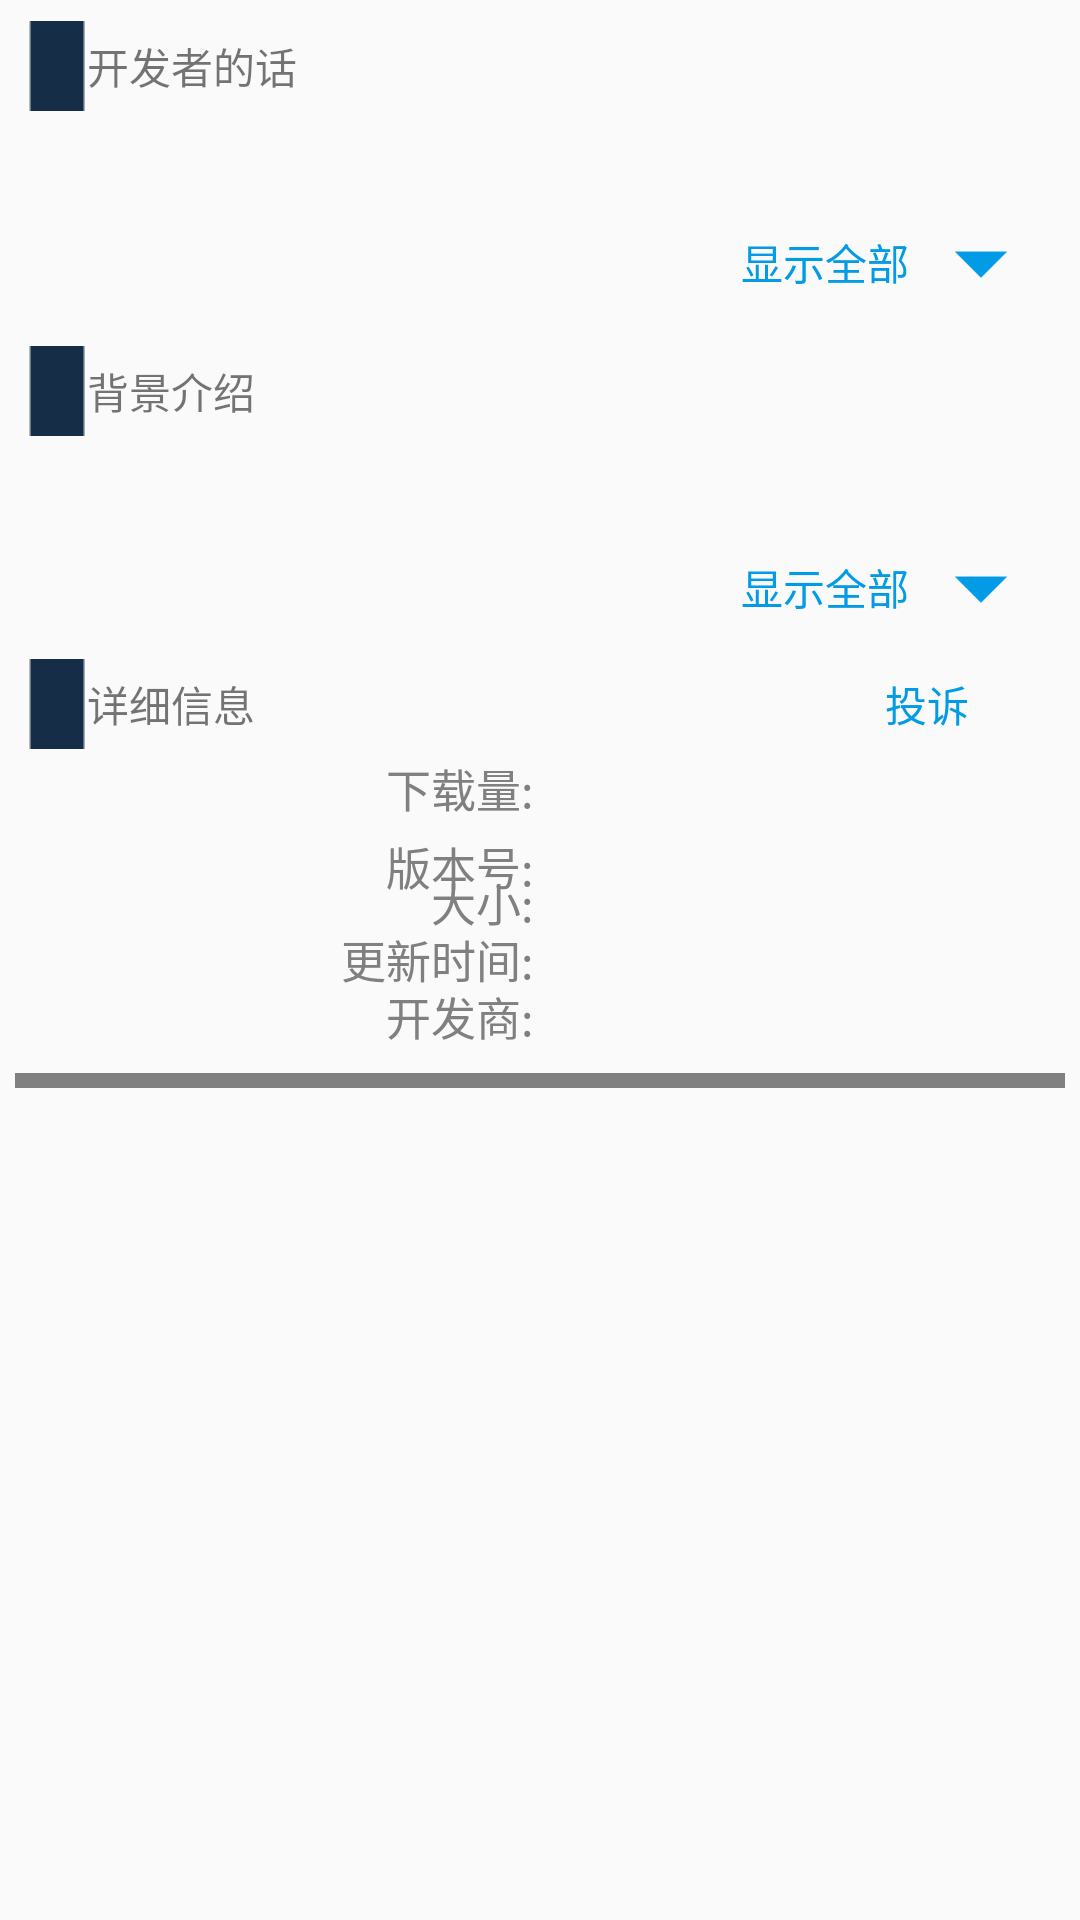

Layout XML and referenced resources for this Android screen:
<!-- AndroidManifest.xml: application theme MyTheme -->
<!-- res/layout/fragment_game_info.xml -->
<?xml version="1.0" encoding="utf-8"?>
<ScrollView xmlns:android="http://schemas.android.com/apk/res/android"
    xmlns:tools="http://schemas.android.com/tools"
    android:layout_width="match_parent"
    android:layout_height="match_parent"
    android:padding="5dp">

    <LinearLayout
        android:layout_width="match_parent"
        android:layout_height="wrap_content"
        android:divider="@drawable/dividers"
        android:orientation="vertical"
        android:showDividers="end">

        <RelativeLayout
            android:id="@+id/fragment_game_info_developerWords"
            android:layout_width="match_parent"
            android:layout_height="wrap_content"
            android:layout_margin="2dp">

            <TextView
                android:id="@+id/fragment_game_info_developerWords_label"
                android:layout_width="wrap_content"
                android:layout_height="30dp"
                android:layout_alignParentTop="true"
                android:drawableStart="@drawable/rect"
                android:gravity="center"
                android:padding="2dp"

                android:text="@string/developer_word" />

            <TextView
                android:id="@+id/fragment_game_info_developerWords_content"
                android:layout_width="match_parent"
                android:layout_height="wrap_content"
                android:layout_below="@id/fragment_game_info_developerWords_label"
                android:maxLines="10"
                android:padding="5dp"
                android:textColor="@color/gray"
                android:textSize="@dimen/contentSize"
                tools:text="@tools:sample/lorem" />

            <Button
                android:id="@+id/fragment_game_info_developerWords_showMore"
                android:layout_width="wrap_content"
                android:layout_height="40dp"
                android:layout_alignParentEnd="true"
                android:layout_below="@id/fragment_game_info_developerWords_content"
                android:background="@color/transparent"
                android:drawableEnd="@mipmap/down"
                android:gravity="center"
                android:padding="2dp"
                android:text="@string/show_all"
                android:textColor="@color/textColor" />
        </RelativeLayout>

        <android.support.v7.widget.RecyclerView
            android:id="@+id/fragment_game_info_img"
            android:layout_width="match_parent"
            android:layout_height="wrap_content"
            android:layout_margin="2dp"
            tools:listitem="@layout/item_game_info_pic" />

        <RelativeLayout
            android:id="@+id/fragment_game_info_gamebc"
            android:layout_width="match_parent"
            android:layout_height="wrap_content"
            android:layout_margin="2dp">

            <TextView
                android:id="@+id/fragment_game_info_gamebc_label"
                android:layout_width="wrap_content"
                android:layout_height="30dp"
                android:layout_alignParentTop="true"
                android:drawableStart="@drawable/rect"
                android:gravity="center"
                android:padding="2dp"
                android:text="@string/gamebc" />

            <TextView
                android:id="@+id/fragment_game_info_gamebc_content"
                android:layout_width="match_parent"
                android:layout_height="wrap_content"
                android:layout_below="@id/fragment_game_info_gamebc_label"
                android:maxLines="10"
                android:padding="5dp"
                android:textColor="@color/gray"
                android:textSize="@dimen/contentSize"
                tools:text="@tools:sample/lorem" />

            <Button
                android:id="@+id/fragment_game_info_gamebc_showMore"
                android:layout_width="wrap_content"
                android:layout_height="40dp"
                android:layout_alignParentEnd="true"
                android:layout_below="@id/fragment_game_info_gamebc_content"
                android:background="@color/transparent"
                android:drawableEnd="@mipmap/down"
                android:gravity="center"
                android:padding="2dp"
                android:text="@string/show_all"
                android:textColor="@color/textColor" />
        </RelativeLayout>

        <RelativeLayout
            android:id="@+id/fragment_game_info_detailed"
            android:layout_width="match_parent"
            android:layout_height="wrap_content"
            android:layout_margin="2dp">

            <view
                android:id="@+id/fragment_game_info_strut"
                android:layout_width="0dp"
                android:layout_height="wrap_content"
                android:layout_centerHorizontal="true" />

            <TextView
                android:id="@+id/fragment_game_info_detailed_label"
                android:layout_width="match_parent"
                android:layout_height="30dp"
                android:layout_alignParentTop="true"
                android:layout_toStartOf="@id/fragment_game_info_strut"
                android:drawableStart="@drawable/rect"
                android:gravity="start|center"
                android:padding="2dp"
                android:text="@string/detailed" />

            <Button
                android:id="@+id/fragment_game_info_detailed_complain"
                android:layout_width="wrap_content"
                android:layout_height="30dp"
                android:layout_alignParentEnd="true"
                android:layout_alignParentTop="true"
                android:background="@color/transparent"
                android:gravity="center"
                android:padding="2dp"
                android:text="@string/complain"
                android:textColor="@color/textColor" />

            <TextView
                android:id="@+id/fragment_game_info_detailed_downloadNum_label"
                style="@style/GameTextLabel"
                android:layout_width="match_parent"
                android:layout_height="wrap_content"
                android:layout_below="@+id/fragment_game_info_detailed_label"
                android:text="@string/downloadNum" />

            <TextView
                android:id="@+id/fragment_game_info_detailed_downloadNum_content"
                style="@style/GameTextConent"
                android:layout_width="match_parent"
                android:layout_height="wrap_content"
                android:layout_below="@+id/fragment_game_info_detailed_label" />

            <TextView
                android:id="@+id/fragment_game_info_detailed_version_label"
                style="@style/GameTextLabel"
                android:layout_width="match_parent"
                android:layout_height="wrap_content"
                android:layout_alignParentStart="true"
                android:layout_below="@+id/fragment_game_info_detailed_downloadNum_label"
                android:text="@string/version" />

            <TextView
                android:id="@+id/fragment_game_info_detailed_version_content"
                style="@style/GameTextConent"
                android:layout_width="match_parent"
                android:layout_height="wrap_content"
                android:layout_below="@+id/fragment_game_info_detailed_downloadNum_content" />

            <TextView
                android:id="@+id/fragment_game_info_detailed_size_label"
                style="@style/GameTextLabel"
                android:layout_width="match_parent"
                android:layout_height="wrap_content"
                android:layout_below="@+id/fragment_game_info_detailed_version_content"
                android:text="@string/size" />

            <TextView
                android:id="@+id/fragment_game_info_detailed_size_content"
                style="@style/GameTextConent"
                android:layout_width="match_parent"
                android:layout_height="wrap_content"
                android:layout_below="@+id/fragment_game_info_detailed_version_content" />

            <TextView
                android:id="@+id/fragment_game_info_detailed_updateTime_label"
                style="@style/GameTextLabel"
                android:layout_width="match_parent"
                android:layout_height="wrap_content"
                android:layout_below="@+id/fragment_game_info_detailed_size_content"
                android:text="@string/updateTime" />

            <TextView
                android:id="@+id/fragment_game_info_detailed_updateTime_content"
                style="@style/GameTextConent"
                android:layout_width="match_parent"
                android:layout_height="wrap_content"
                android:layout_below="@+id/fragment_game_info_detailed_size_content" />

            <TextView
                android:id="@+id/fragment_game_info_detailed_manufacturer_label"
                style="@style/GameTextLabel"
                android:layout_width="match_parent"
                android:layout_height="wrap_content"
                android:layout_below="@+id/fragment_game_info_detailed_updateTime_content"
                android:text="@string/company" />

            <TextView
                android:id="@+id/fragment_game_info_detailed_manufacturer_content"
                style="@style/GameTextConent"
                android:layout_width="match_parent"
                android:layout_height="wrap_content"
                android:layout_below="@+id/fragment_game_info_detailed_updateTime_content" />

        </RelativeLayout>

        <android.support.v7.widget.RecyclerView
            android:id="@+id/fragment_game_info_manufacturerTheme"
            android:layout_width="match_parent"
            android:layout_height="match_parent"
            android:layout_margin="2dp"
            tools:listitem="@layout/item_game_info_theme" />
    </LinearLayout>
</ScrollView>
<!-- res/layout/item_game_info_pic.xml (included above) -->
<?xml version="1.0" encoding="utf-8"?>
<RelativeLayout xmlns:android="http://schemas.android.com/apk/res/android"
    xmlns:tools="http://schemas.android.com/tools"
    android:layout_width="wrap_content"
    android:layout_height="wrap_content">

    <ImageView
        android:id="@+id/item_game_info_pic_iv"
        android:layout_width="300dp"
        android:layout_height="180dp"
        android:scaleType="centerCrop"
        tools:background="@drawable/test_head" />
</RelativeLayout>
<!-- res/layout/item_game_info_theme.xml (included above) -->
<?xml version="1.0" encoding="utf-8"?>
<RelativeLayout xmlns:android="http://schemas.android.com/apk/res/android"
    xmlns:tools="http://schemas.android.com/tools"
    android:layout_width="match_parent"
    android:layout_height="wrap_content"
    android:padding="5dp">

    <TextView
        android:id="@+id/item_game_info_theme_title"
        android:layout_width="match_parent"
        android:layout_height="wrap_content"
        android:layout_alignParentTop="true"
        android:textColor="@color/textColor"
        android:textSize="@dimen/titleSize"
        tools:text="@tools:sample/full_names" />

    <TextView
        android:id="@+id/item_game_info_theme_content"
        android:layout_width="match_parent"
        android:layout_height="wrap_content"
        android:layout_below="@id/item_game_info_theme_title"
        android:ellipsize="end"
        android:maxLines="6"
        android:textColor="@color/gray"
        android:textSize="@dimen/contentSize"
        tools:text="@tools:sample/lorem" />

    <TextView
        android:id="@+id/item_game_info_theme_time"
        android:layout_width="wrap_content"
        android:layout_height="wrap_content"
        android:layout_alignParentStart="true"
        android:layout_below="@id/item_game_info_theme_content"
        android:textColor="@color/gray_cc"
        android:textSize="@dimen/contentSize"
        tools:text="@tools:sample/cities" />

    <TextView
        android:id="@+id/item_game_info_theme_discussNum"
        android:layout_width="wrap_content"
        android:layout_height="wrap_content"
        android:layout_alignParentEnd="true"
        android:layout_below="@id/item_game_info_theme_content"
        android:textColor="@color/gray_cc"
        android:textSize="@dimen/contentSize"
        tools:text="@tools:sample/date/ddmmyy" />
</RelativeLayout>
<!-- resources referenced by this layout -->
<resources>
  <color name="gray">#808080</color>
  <color name="gray_cc">#cccccc</color>
  <color name="textColor">#039BE5</color>
  <color name="transparent">#00000000</color>
  <dimen name="contentSize">15sp</dimen>
  <dimen name="titleSize">18sp</dimen>
  <!-- drawable dividers (drawable) -->
  <?xml version="1.0" encoding="utf-8"?>
  <shape xmlns:android="http://schemas.android.com/apk/res/android">
      <solid android:color="@color/gray" />
      <size android:height="5dp" />
  </shape>
  <!-- drawable test_head: jpg bitmap (drawable, 21712 bytes) -->
  <!-- mipmap down: png bitmap (mipmap-hdpi, 194 bytes) -->
  <string name="company">开发商:</string>
  <string name="complain">投诉</string>
  <string name="detailed">详细信息</string>
  <string name="developer_word">开发者的话</string>
  <string name="downloadNum">下载量:</string>
  <string name="gamebc">背景介绍</string>
  <string name="show_all">显示全部</string>
  <string name="size">大小:</string>
  <string name="updateTime">更新时间:</string>
  <string name="version">版本号:</string>
  <style name="GameTextLabel" parent="GameText">
          
          <item name="android:layout_toStartOf">@id/fragment_game_info_strut</item>
          <item name="android:gravity">right|center_vertical</item>
          <item name="android:layout_alignParentStart">true</item>
          <item name="android:layout_margin">2dp</item>
      </style>
  <style name="MyTheme" parent="AppTheme">
          <item name="windowNoTitle">true</item>
          <item name="android:windowTranslucentStatus">true</item>
          <item name="android:windowIsTranslucent">true</item>
          
      </style>
  <style name="GameText">
          
          <item name="android:textSize">@dimen/contentSize</item>
          <item name="android:textColor">@color/gray</item>
      </style>
  <style name="AppTheme" parent="Theme.AppCompat.DayNight.NoActionBar">
          
          <item name="colorPrimary">@color/cadetblue</item>
          <item name="android:colorControlNormal">@color/white</item>
          <item name="colorControlActivated">@color/white</item>
          <item name="colorControlHighlight">@color/palegreen</item>
          <item name="colorPrimaryDark">@color/cadetblue</item>
          <item name="colorAccent">@color/colorAccent</item>
          
      </style>
  <color name="cadetblue">#5F9EA0</color>
  <color name="white">#FFFFFF</color>
  <color name="palegreen">#98FB98</color>
  <color name="colorAccent">#039BE5</color>
</resources>
